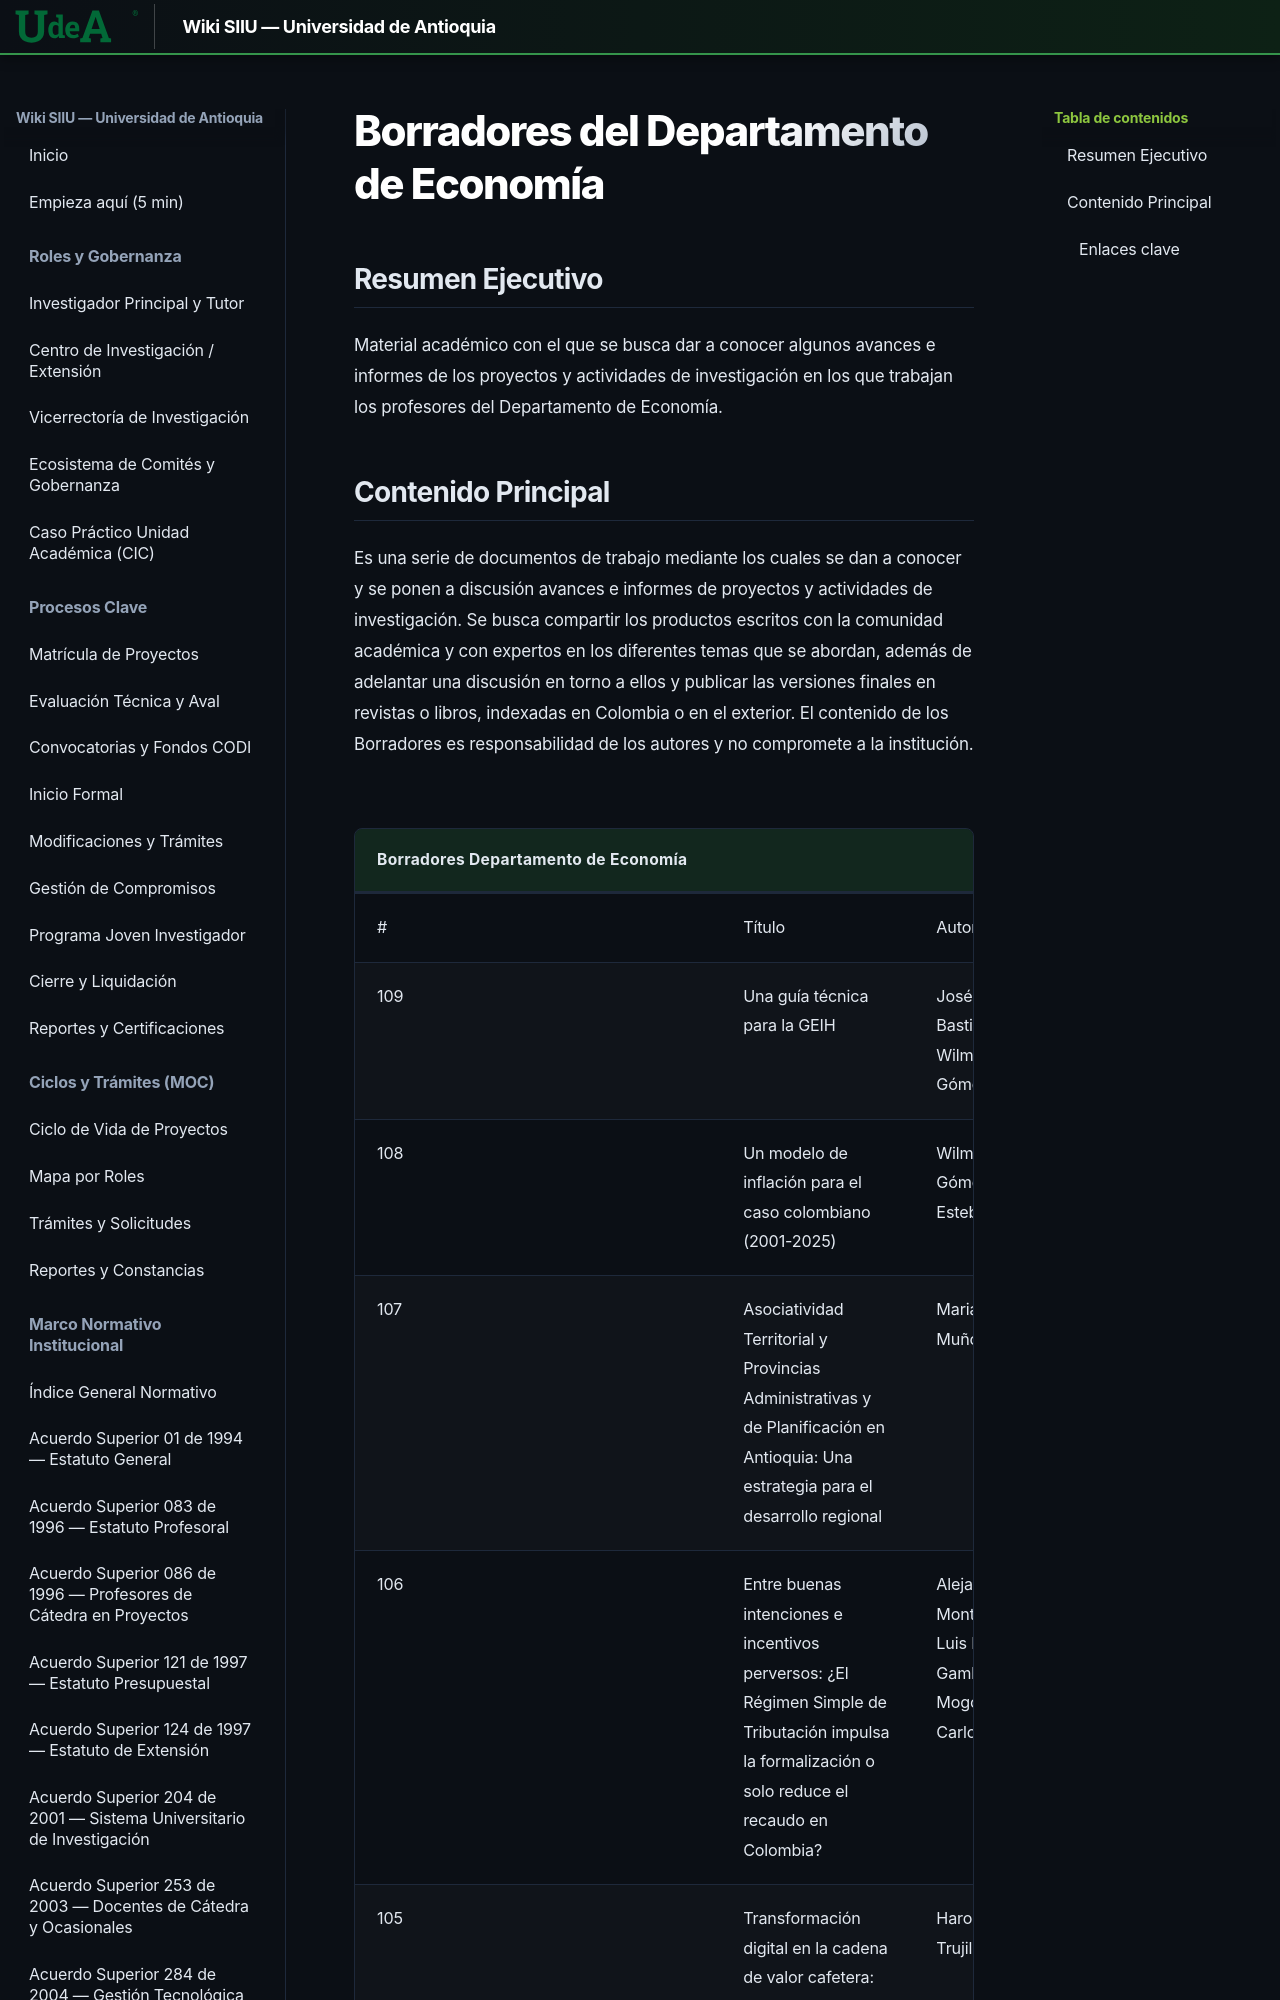

repository: Colors-svg/Wiki · page: 06_CIENCIAS_ECONOMICAS_CIC/publicaciones/borradores-departamento-economia/index.html · generator: mkdocs

---
url_origen: "https://www.udea.edu.co/wps/portal/udea/web/inicio/unidades-academicas/ciencias-economicas/investigacion/publicaciones/Contenido/asMenuLateral/borradores-del-departamento-de-economia"
seccion: "CIC - Publicaciones"
titulo: "Borradores del Departamento de Economía"
fecha_extraccion: "2026-11-11"
recursos_asociados:
  - tipo: "PDF"
    nombre: "Transformación digital en la cadena de valor cafetera: análisis comparativo de plataformas tecnológi"
    url: "https://bibliotecadigital.udea.edu.co/bitstream/10495/45106/1/CardonaHarold_2025_Transformaci%c3%b3nDigitalCadenaValor.pdf"
  - tipo: "PDF"
    nombre: "Ciclos reales de negocios: una nota didáctica"
    url: "https://bibliotecadigital.udea.edu.co/bitstream/10495/44847/1/GomezWilman_2024_CiclosRealesNegocios.pdf"
  - tipo: "PDF"
    nombre: "Notas sobre el marxismo de Maurice Dobb"
    url: "https://bibliotecadigital.udea.edu.co/bitstream/10495/44754/1/BoixaderaRamon_2024_MarxismoMauriceDobb.pdf"
  - tipo: "PDF"
    nombre: "Evaluación de reglas fiscales a través de un modelo de equilibrio general dinámico estocástico DSGE "
    url: "https://bibliotecadigital.udea.edu.co/bitstream/10495/43301/1/GrimaldoGeraldine_2024_EvaluacionReglaFiscal.pdf"
  - tipo: "PDF"
    nombre: "Sector informal como amortiguador del ciclo económico: el papel de la aversión a la pérdida"
    url: "https://bibliotecadigital.udea.edu.co/bitstream/10495/42876/1/GomezWilman_2024_SectorInformalCiclo.pdf"
  - tipo: "PDF"
    nombre: "La interacción gráfica en Python como herramienta para mejorar el aprendizaje en microeconomía y mac"
    url: "https://bibliotecadigital.udea.edu.co/bitstream/10495/42877/1/PalacioCarlos_2024_PhytonAprendizajeMicroeconom%c3%ada.pdf"
  - tipo: "PDF"
    nombre: "Metodología para la construcción y evaluación de resultados de aprendizaje para programas de pregrad"
    url: "https://bibliotecadigital.udea.edu.co/bitstream/10495/39404/1/TobonAlexander_2021_MetodologiaPregradoPosgrado.pdf"
  - tipo: "PDF"
    nombre: "Transición demográfica, acumulación y uso del capital humano: ¿por qué muchos países siguen siendo p"
    url: "https://bibliotecadigital.udea.edu.co/bitstream/10495/37858/1/SuarezAna_2023_TransicionDemograficaAcumulacion.pdf"
  - tipo: "PDF"
    nombre: "La estructura lógica de la teoría del equilibrio general dinámico estocástico"
    url: "https://bibliotecadigital.udea.edu.co/bitstream/10495/30350/1/TobonAlexander_2022_EstructuraTeoriaEquilibrio.pdf"
  - tipo: "PDF"
    nombre: "Entre el poder y la resistencia. Asesinato de líderes sociales y restitución de tierras en Colombia"
    url: "http://bibliotecadigital.udea.edu.co/bitstream/10495/25395/1/ZabalaJuan_2021_PoderAsesinatoLideres.pdf"
  - tipo: "PDF"
    nombre: "Crédito, producción y consumo en la teoría monetaria de Hawtrey (1919)"
    url: "https://bibliotecadigital.udea.edu.co/bitstream/10495/23187/1/VillarrealCarlos_2021_CreditoProduccionConsumo.pdf"
  - tipo: "PDF"
    nombre: "Conferencia de Carlo Benetti con motivo de su investidura como Doctor Honoris Causa de la Universida"
    url: "https://bibliotecadigital.udea.edu.co/bitstream/10495/22483/4/BenettiCarlo_2
